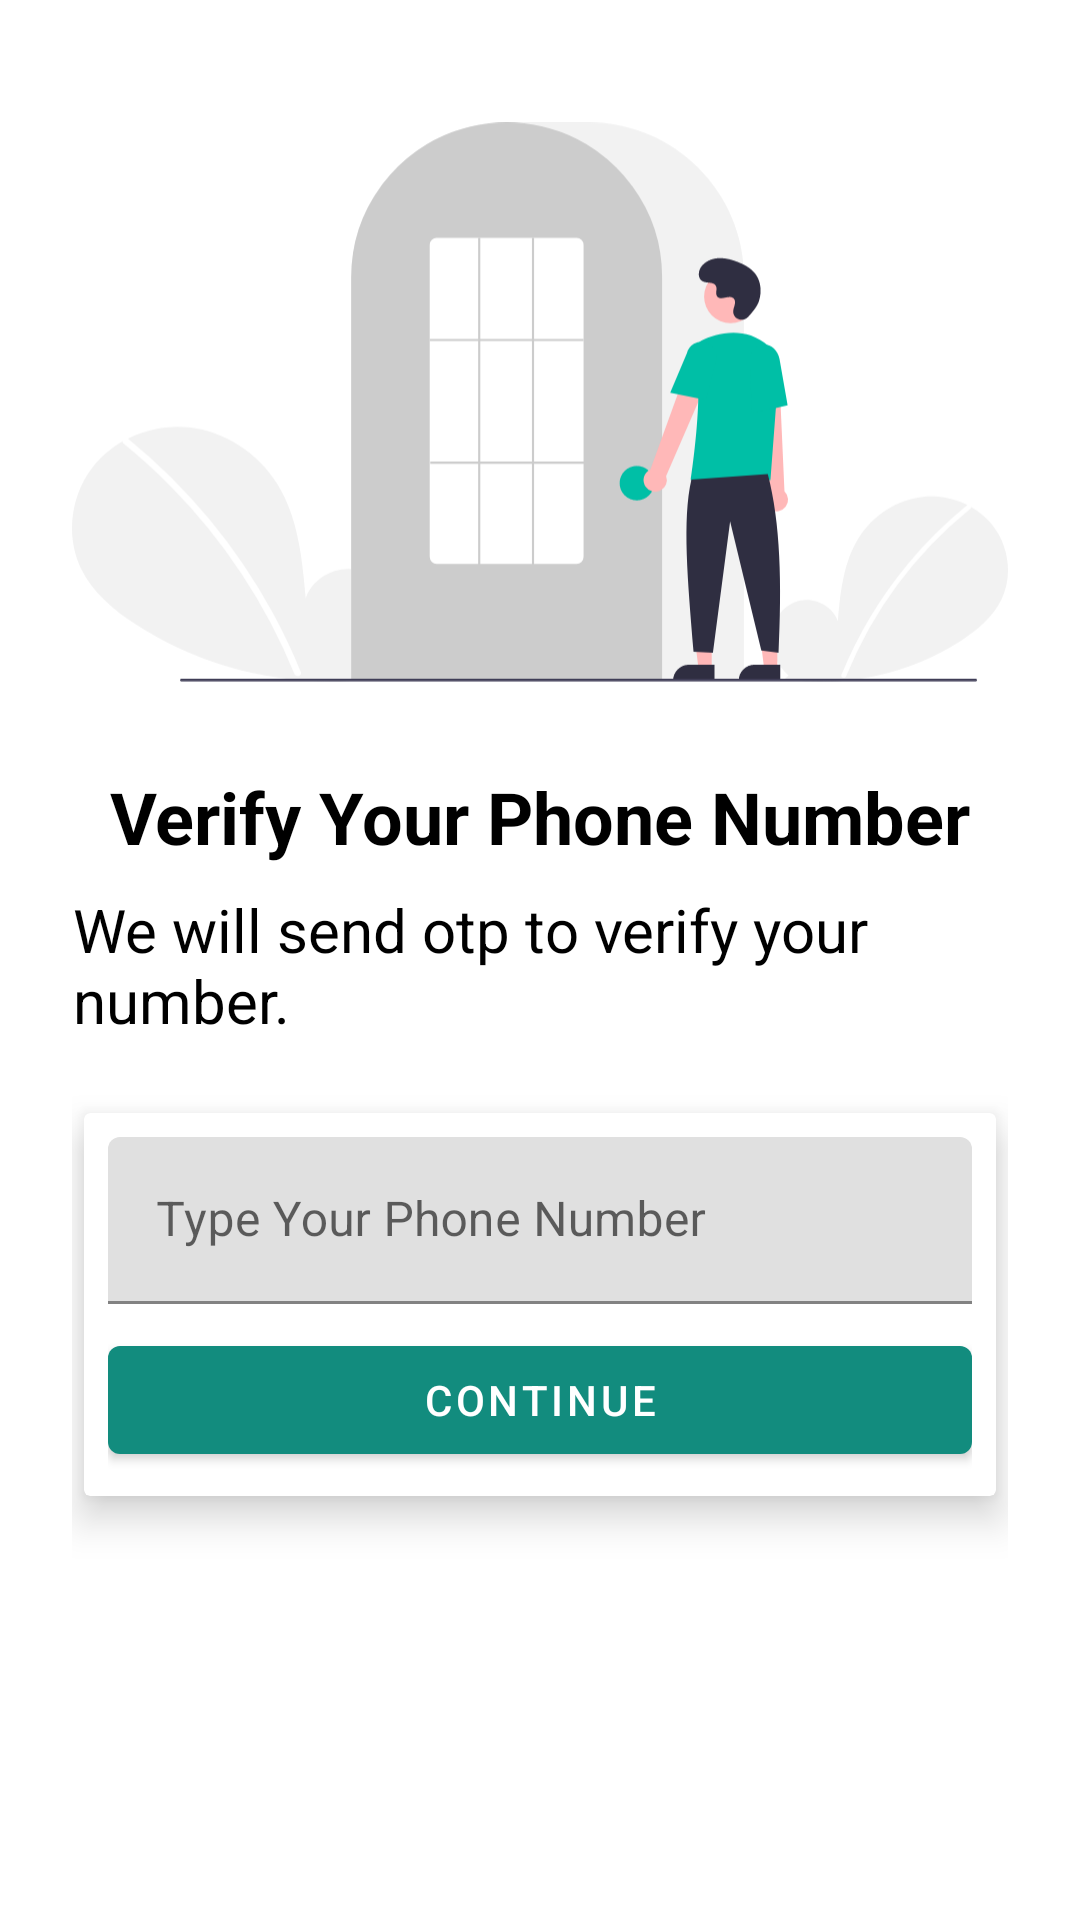

Reconstruct the res/layout file that produces this screen, plus the resources it refers to.
<!-- AndroidManifest.xml: application theme Theme.WhatsAppCloneChatApp -->
<!-- res/layout/activity_phone_number.xml -->
<?xml version="1.0" encoding="utf-8"?>
<androidx.constraintlayout.widget.ConstraintLayout xmlns:android="http://schemas.android.com/apk/res/android"
    xmlns:app="http://schemas.android.com/apk/res-auto"
    xmlns:tools="http://schemas.android.com/tools"
    android:layout_width="match_parent"
    android:layout_height="match_parent"
    android:padding="24dp"
    tools:context=".activity.PhoneNumberActivity">

    <ImageView
        android:id="@+id/imageView"
        android:layout_width="wrap_content"
        android:layout_height="220dp"
        app:layout_constraintEnd_toEndOf="parent"
        app:layout_constraintStart_toStartOf="parent"
        app:layout_constraintTop_toTopOf="parent"
        app:srcCompat="@drawable/ic_auth" />

    <TextView
        android:id="@+id/textView"
        android:layout_width="wrap_content"
        android:layout_height="wrap_content"
        android:layout_marginTop="12dp"
        android:text="Verify Your Phone Number"
        android:textColor="@color/black"
        android:textSize="24sp"
        android:textStyle="bold"
        app:layout_constraintEnd_toEndOf="parent"
        app:layout_constraintStart_toStartOf="parent"
        app:layout_constraintTop_toBottomOf="@id/imageView" />

    <TextView
        android:id="@+id/textView2"
        android:layout_width="wrap_content"
        android:layout_height="wrap_content"
        android:layout_marginTop="8dp"
        android:text="We will send otp to verify your number."
        android:textColor="@color/black"
        android:textSize="20sp"
        app:layout_constraintEnd_toEndOf="@id/textView"
        app:layout_constraintStart_toStartOf="@id/textView"
        app:layout_constraintTop_toBottomOf="@id/textView" />

    <androidx.cardview.widget.CardView
        android:layout_width="match_parent"
        android:layout_height="wrap_content"
        android:layout_marginHorizontal="4dp"
        android:layout_marginTop="24dp"
        app:cardElevation="8dp"
        app:layout_constraintEnd_toEndOf="parent"
        app:layout_constraintStart_toStartOf="parent"
        app:layout_constraintTop_toBottomOf="@id/textView2"

        >

        <LinearLayout
            android:layout_width="match_parent"
            android:layout_height="match_parent"
            android:layout_margin="8dp"
            android:orientation="vertical">

            <com.google.android.material.textfield.TextInputLayout
                android:id="@+id/textinputlayout"
                style="@style/ThemeOverlay.Material3.TextInputEditText.OutlinedBox"
                android:layout_width="match_parent"
                android:layout_height="match_parent">

                <com.google.android.material.textfield.TextInputEditText
                    android:id="@+id/phoneNumber"
                    android:layout_width="match_parent"
                    android:layout_height="wrap_content"
                    android:hint="Type Your Phone Number"
                    android:inputType="number" />

                <Button
                    android:id="@+id/button"
                    android:layout_width="match_parent"
                    android:layout_height="wrap_content"
                    android:layout_marginTop="8dp"
                    android:text="Continue" />
            </com.google.android.material.textfield.TextInputLayout>
        </LinearLayout>
    </androidx.cardview.widget.CardView>
</androidx.constraintlayout.widget.ConstraintLayout>
<!-- resources referenced by this layout -->
<resources>
  <color name="black">#FF000000</color>
  <!-- drawable ic_auth: vector/xml drawable (drawable, 6083 chars, omitted) -->
  <style name="Theme.WhatsAppCloneChatApp" parent="Theme.MaterialComponents.Light.DarkActionBar">
          
          <item name="colorPrimary">@color/colorPrimary</item>
          <item name="colorPrimaryVariant">@color/colorPrimaryDark</item>
          <item name="colorOnPrimary">@color/white</item>
          
          <item name="colorSecondary">@color/colorPrimary</item>
          <item name="colorSecondaryVariant">@color/colorPrimaryDark</item>
          <item name="colorOnSecondary">@color/black</item>
          
          <item name="android:statusBarColor" tools:targetApi="l">?attr/colorPrimaryVariant</item>
          
      </style>
  <color name="colorPrimary">#128C7E</color>
  <color name="colorPrimaryDark">#075E54</color>
  <color name="white">#FFFFFFFF</color>
</resources>
